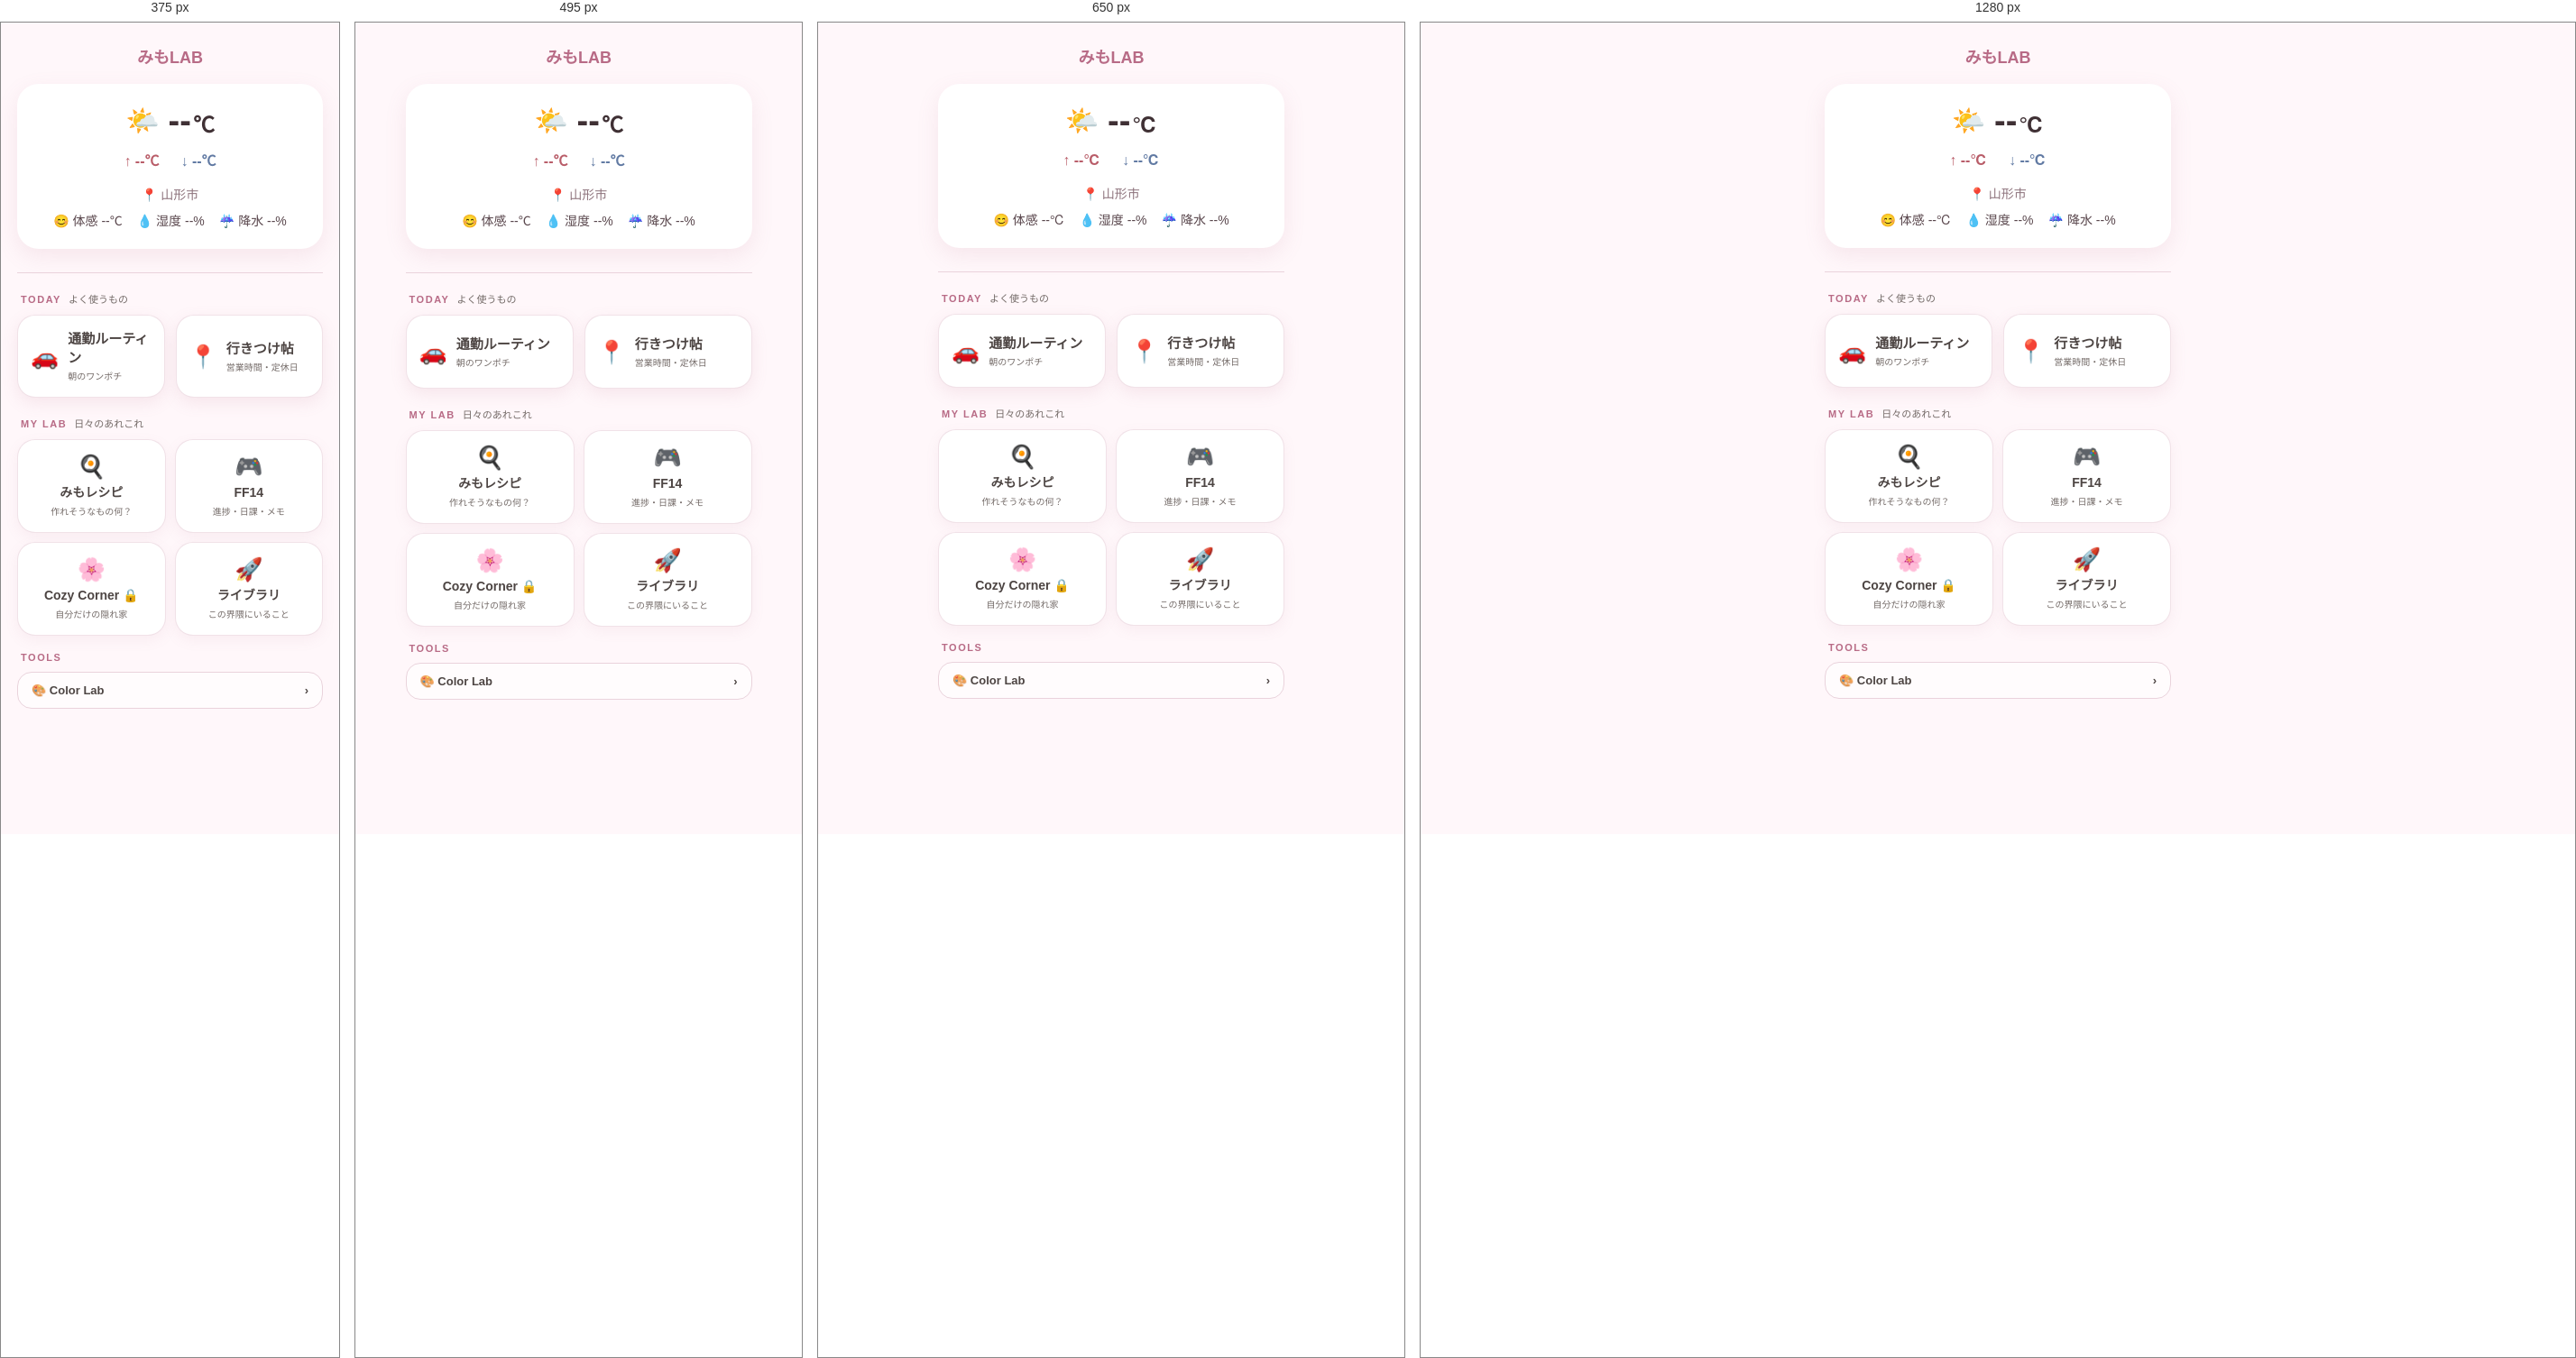
Rendered at 375 px, 495 px, 650 px and 1280 px, left to right.

<!-- file: index.html -->
<!DOCTYPE html>
<html lang="ja">

<head>
  <meta charset="UTF-8">
  <meta name="viewport" content="width=device-width, initial-scale=1.0">
  <title>みもLAB</title>
  <link rel="stylesheet" href="style.css">
  <link rel="apple-touch-icon" href="images/apple-touch-icon.png">
</head>

<body>
  <main class="app">
    <header class="app-header">
      <h1>みもLAB</h1>
    </header>

    <div class="weather-card">

      <div class="weather-main">
        <div id="weatherIcon" class="weather-icon">🌤️</div>

        <div class="current-temperature">
          <span id="currentTemp">--</span><span class="degree">℃</span>
        </div>
      </div>

      <div class="high-low">
        <span class="high-temp">
          ↑ <span id="maxTemp">--</span>℃
        </span>

        <span class="low-temp">
          ↓ <span id="minTemp">--</span>℃
        </span>
      </div>

      <div class="weather-location">
        📍 山形市
      </div>

      <div class="weather-details">
        <div>😊 体感 <span id="feelsLike">--</span>℃</div>
        <div>💧 湿度 <span id="humidity">--</span>%</div>
        <div>☔ 降水 <span id="rainChance">--</span>%</div>
      </div>

    </div>



    <div class="divider"></div>
<section class="home-section">
  <div class="home-section-heading">
    <span class="home-section-label">TODAY</span>
    <span class="home-section-sub">よく使うもの</span>
  </div>
  <div class="home-main-grid">
    <a href="routine.html" class="home-main-card">
      <span class="home-card-icon">🚗</span>
      <span class="home-card-text">
        <strong>通勤ルーティン</strong>
        <small>朝のワンポチ</small>
      </span>
    </a>
    <a href="shops.html" class="home-main-card">
      <span class="home-card-icon">📍</span>
      <span class="home-card-text">
        <strong>行きつけ帖</strong>
        <small>営業時間・定休日</small>
      </span>
    </a>
  </div>
</section>
<section class="home-section">
  <div class="home-section-heading">
    <span class="home-section-label">MY LAB</span>
    <span class="home-section-sub">日々のあれこれ</span>
  </div>
  <div class="home-app-grid">
    <a href="cooking.html" class="home-app-card">
      <span class="home-app-icon">🍳</span>
      <strong>みもレシピ</strong>
      <small>作れそうなもの何？</small>
    </a>
    <a href="ff14.html" class="home-app-card">
      <span class="home-app-icon">🎮</span>
      <strong>FF14</strong>
      <small>進捗・日課・メモ</small>
    </a>
    <a href="cozy.html" class="home-app-card">
      <span class="home-app-icon">🌸</span>
      <strong>Cozy Corner 🔒</strong>
      <small>自分だけの隠れ家</small>
    </a>
    <a href="video-library.html" class="home-app-card">
      <span class="home-app-icon">🚀</span>
      <strong>ライブラリ</strong>
      <small>この界隈にいること</small>
    </a>
  </div>
</section>
<section class="home-section home-tools">
  <div class="home-section-heading">
    <span class="home-section-label">TOOLS</span>
  </div>
  <a href="colorbook.html" class="home-tool-link">
    <span>🎨 Color Lab</span>
    <span>›</span>
  </a>
</section>
  </main>
  <script src="app.js"></script>
</body>

</html>

/* @media block from style.css */
@media (max-width: 600px) {
  body {
    font-family: Verdana, Tahoma, "Hiragino Maru Gothic ProN", "Hiragino Sans", sans-serif;
  }
}

/* @media block from style.css */
@media (max-width: 600px) {
  .ramen-card,
  .ramen-detail {
    padding: 18px;
  }

  .ramen-card img {
    height: 240px;
  }
}

/* @media block from style.css */
@media (max-width: 600px) {
  .ramen-card,
  .detail-card {
    padding: 18px;
  }

  .ramen-photo {
    height: 240px;
  }
}

/* @media block from style.css */
@media (min-width: 700px) {
  .cozy-room-grid {
    grid-template-columns: repeat(3, minmax(0, 1fr));
  }
}

/* @media block from style.css */
@media (max-width: 390px) {
  .library-container {
    width: min(100% - 24px, 680px);
  }

  .library-lead {
    font-size: 13px;
  }

  .book-form {
    padding: 20px 15px;
  }

  .book-card {
    padding: 18px 15px;
  }
}